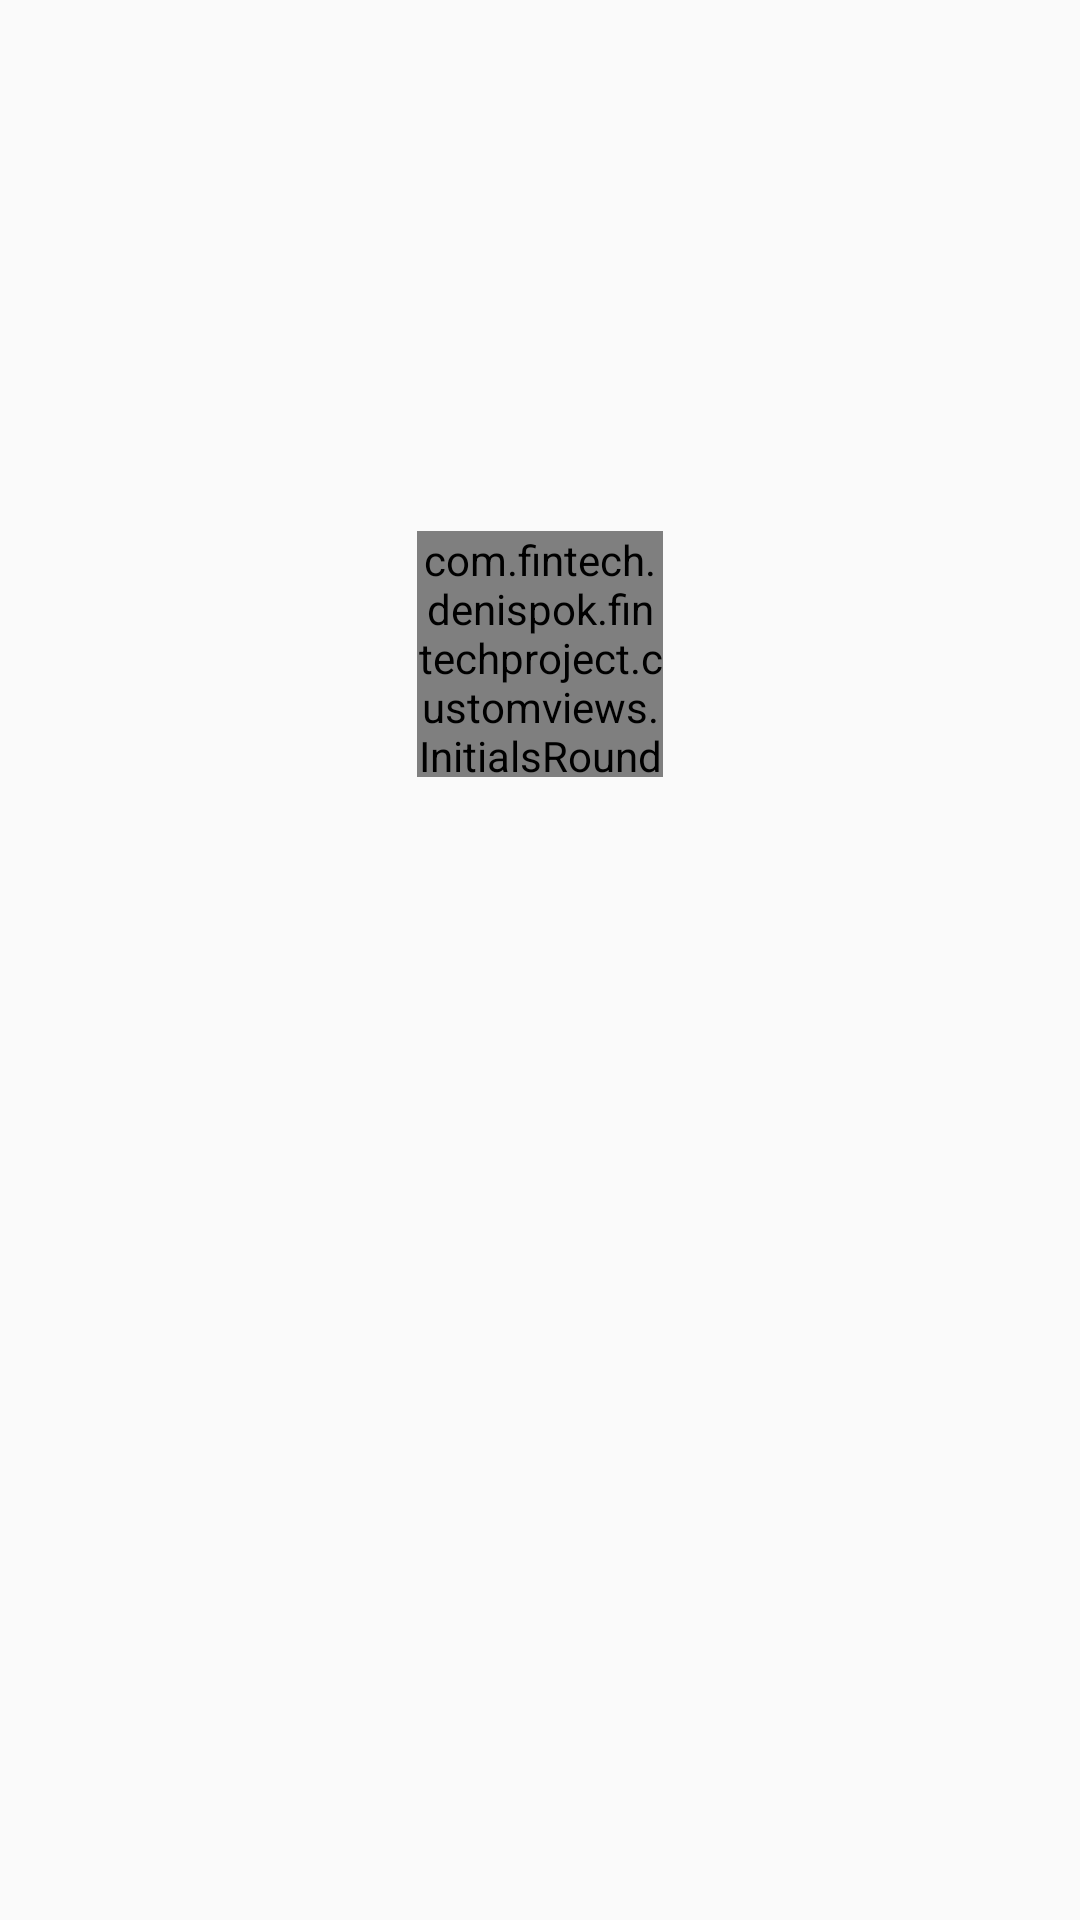

This screen was rendered from an Android layout file. Write that file and the resources it references.
<!-- AndroidManifest.xml: application theme AppTheme -->
<!-- res/layout/contacts_item_grid.xml -->
<?xml version="1.0" encoding="utf-8"?>
<android.support.constraint.ConstraintLayout xmlns:android="http://schemas.android.com/apk/res/android"
    xmlns:app="http://schemas.android.com/apk/res-auto"
    android:layout_width="match_parent"
    android:layout_height="wrap_content"
    android:padding="8dp">

    <com.fintech.denispok.fintechproject.customviews.InitialsRoundView
        android:id="@+id/contacts_item_round_view"
        android:layout_width="82dp"
        android:layout_height="82dp"
        android:textColor="@android:color/white"
        android:textSize="34sp"
        app:layout_constraintBottom_toTopOf="@id/contacts_item_name"
        app:layout_constraintEnd_toEndOf="parent"
        app:layout_constraintStart_toStartOf="parent"
        app:layout_constraintTop_toTopOf="parent" />

    <TextView
        android:id="@+id/contacts_item_name"
        android:layout_width="wrap_content"
        android:layout_height="wrap_content"
        android:layout_marginTop="8dp"
        android:maxLines="1"
        android:textColor="@android:color/black"
        android:textSize="20sp"
        app:layout_constraintBottom_toBottomOf="parent"
        app:layout_constraintEnd_toEndOf="parent"
        app:layout_constraintStart_toStartOf="parent"
        app:layout_constraintTop_toBottomOf="@id/contacts_item_round_view" />

</android.support.constraint.ConstraintLayout>
<!-- resources referenced by this layout -->
<resources>
  <style name="AppTheme" parent="Theme.AppCompat.Light.DarkActionBar">
          
          <item name="colorPrimary">@color/colorPrimary</item>
          <item name="colorPrimaryDark">@color/colorPrimaryDark</item>
          <item name="colorAccent">@color/colorAccent</item>
      </style>
  <color name="colorPrimary">#458BF6</color>
  <color name="colorPrimaryDark">#376FC4</color>
  <color name="colorAccent">#458BF6</color>
</resources>
